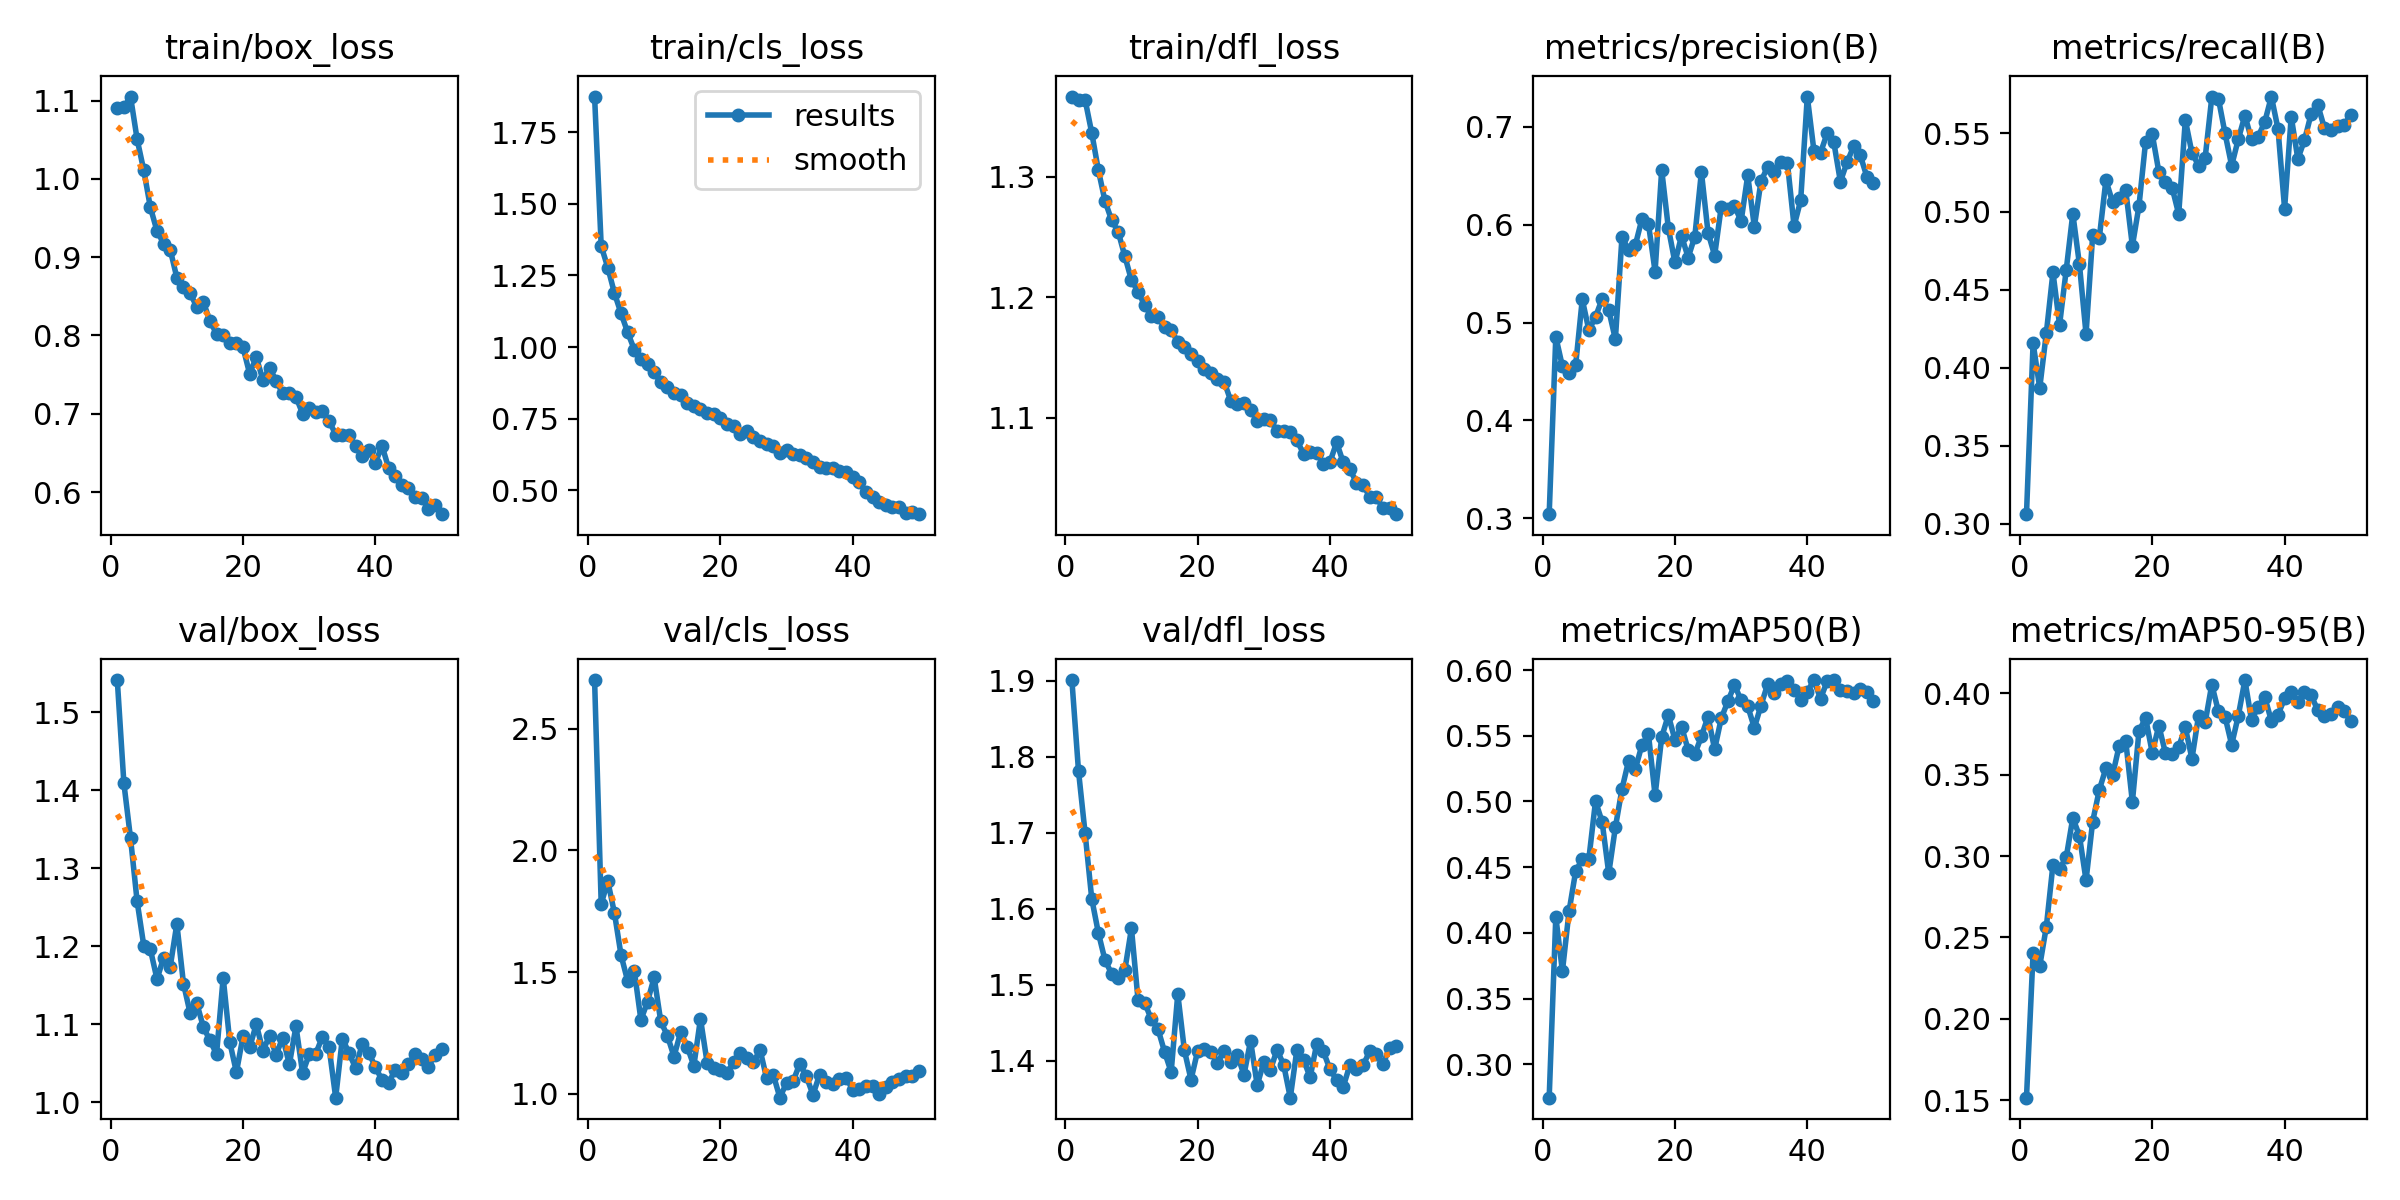

The table this chart was drawn from, first rows:
epoch, time, train/box_loss, train/cls_loss, train/dfl_loss, metrics/precision(B), metrics/recall(B), metrics/mAP50(B), metrics/mAP50-95(B), val/box_loss, val/cls_loss, val/dfl_loss, lr/pg0, lr/pg1, lr/pg2
1, 125.5, 1.091, 1.875, 1.366, 0.3041, 0.3062, 0.2745, 0.1516, 1.541, 2.7, 1.901, 0.0004754, 0.0004754, 0.0004754
2, 234.5, 1.091, 1.353, 1.363, 0.4855, 0.4158, 0.4122, 0.2406, 1.409, 1.78, 1.781, 0.0009329, 0.0009329, 0.0009329
3, 364.2, 1.105, 1.278, 1.364, 0.4551, 0.387, 0.3708, 0.2324, 1.339, 1.873, 1.699, 0.001371, 0.001371, 0.001371
4, 488, 1.051, 1.188, 1.336, 0.4479, 0.4222, 0.4163, 0.2566, 1.257, 1.743, 1.613, 0.001344, 0.001344, 0.001344
5, 607.7, 1.011, 1.117, 1.305, 0.4567, 0.461, 0.4469, 0.2947, 1.201, 1.57, 1.568, 0.001316, 0.001316, 0.001316
6, 726.2, 0.9637, 1.051, 1.28, 0.5237, 0.4275, 0.456, 0.2923, 1.196, 1.463, 1.532, 0.001288, 0.001288, 0.001288
7, 840.9, 0.9335, 0.9908, 1.264, 0.4919, 0.4624, 0.4565, 0.2991, 1.158, 1.505, 1.515, 0.001259, 0.001259, 0.001259
8, 953.9, 0.9174, 0.9576, 1.254, 0.5059, 0.4986, 0.5002, 0.3234, 1.185, 1.304, 1.509, 0.001231, 0.001231, 0.001231
9, 1080, 0.9096, 0.9397, 1.234, 0.5241, 0.4662, 0.4845, 0.3124, 1.174, 1.379, 1.519, 0.001203, 0.001203, 0.001203
10, 1202, 0.8738, 0.9113, 1.214, 0.5128, 0.4215, 0.4453, 0.2851, 1.229, 1.478, 1.574, 0.001174, 0.001174, 0.001174
11, 1328, 0.8615, 0.876, 1.205, 0.4829, 0.4848, 0.4803, 0.3212, 1.152, 1.297, 1.48, 0.001146, 0.001146, 0.001146
12, 1455, 0.8537, 0.8609, 1.193, 0.5874, 0.483, 0.5095, 0.3406, 1.114, 1.239, 1.476, 0.001118, 0.001118, 0.001118
13, 1565, 0.837, 0.8377, 1.184, 0.5742, 0.5201, 0.531, 0.3539, 1.127, 1.153, 1.454, 0.001089, 0.001089, 0.001089
14, 1701, 0.8431, 0.8317, 1.184, 0.5787, 0.5061, 0.5244, 0.3495, 1.097, 1.254, 1.442, 0.001061, 0.001061, 0.001061
15, 1848, 0.8181, 0.8035, 1.175, 0.6055, 0.5087, 0.5427, 0.3676, 1.079, 1.193, 1.412, 0.001033, 0.001033, 0.001033
16, 1970, 0.8024, 0.7939, 1.173, 0.6009, 0.5136, 0.5512, 0.3705, 1.062, 1.116, 1.385, 0.001005, 0.001005, 0.001005
17, 2106, 0.8002, 0.782, 1.163, 0.5521, 0.4779, 0.5046, 0.3332, 1.16, 1.309, 1.488, 0.0009763, 0.0009763, 0.0009763
18, 2234, 0.7906, 0.7699, 1.159, 0.656, 0.5037, 0.549, 0.3768, 1.077, 1.129, 1.414, 0.000948, 0.000948, 0.000948
19, 2345, 0.79, 0.7653, 1.153, 0.5969, 0.5448, 0.5657, 0.3848, 1.038, 1.105, 1.375, 0.0009197, 0.0009197, 0.0009197
20, 2463, 0.7847, 0.752, 1.147, 0.5614, 0.5496, 0.5469, 0.3634, 1.085, 1.097, 1.413, 0.0008914, 0.0008914, 0.0008914
21, 2572, 0.7511, 0.7305, 1.141, 0.5886, 0.5253, 0.5571, 0.3801, 1.07, 1.087, 1.415, 0.0008631, 0.0008631, 0.0008631
22, 2686, 0.7723, 0.7235, 1.137, 0.5665, 0.5188, 0.5392, 0.3631, 1.1, 1.13, 1.412, 0.0008348, 0.0008348, 0.0008348
23, 2809, 0.7433, 0.6947, 1.132, 0.5877, 0.5154, 0.5361, 0.3624, 1.066, 1.167, 1.398, 0.0008065, 0.0008065, 0.0008065
24, 2928, 0.7587, 0.7052, 1.13, 0.6538, 0.4983, 0.5495, 0.3671, 1.085, 1.146, 1.413, 0.0007782, 0.0007782, 0.0007782
25, 3052, 0.7422, 0.6864, 1.114, 0.592, 0.5587, 0.5647, 0.379, 1.061, 1.129, 1.398, 0.0007499, 0.0007499, 0.0007499
26, 3193, 0.7259, 0.6729, 1.111, 0.5685, 0.5375, 0.5397, 0.3597, 1.083, 1.181, 1.408, 0.0007216, 0.0007216, 0.0007216
27, 3318, 0.7265, 0.6603, 1.112, 0.6185, 0.5295, 0.5633, 0.3861, 1.049, 1.063, 1.381, 0.0006934, 0.0006934, 0.0006934
28, 3434, 0.7216, 0.6544, 1.107, 0.6162, 0.5345, 0.5762, 0.3821, 1.097, 1.079, 1.426, 0.0006651, 0.0006651, 0.0006651
29, 3552, 0.7002, 0.6294, 1.097, 0.6192, 0.5731, 0.5888, 0.4053, 1.037, 0.9843, 1.368, 0.0006368, 0.0006368, 0.0006368
30, 3671, 0.7077, 0.6399, 1.099, 0.6036, 0.5723, 0.5769, 0.3888, 1.061, 1.045, 1.398, 0.0006085, 0.0006085, 0.0006085
31, 3788, 0.7026, 0.6278, 1.098, 0.6504, 0.5501, 0.5725, 0.3856, 1.062, 1.052, 1.388, 0.0005802, 0.0005802, 0.0005802
32, 3908, 0.7037, 0.6242, 1.089, 0.5979, 0.5294, 0.5561, 0.3684, 1.084, 1.123, 1.415, 0.0005519, 0.0005519, 0.0005519
33, 4022, 0.691, 0.6133, 1.089, 0.6443, 0.5463, 0.5731, 0.386, 1.07, 1.072, 1.395, 0.0005236, 0.0005236, 0.0005236
34, 4141, 0.6734, 0.5966, 1.088, 0.6591, 0.5615, 0.5892, 0.4081, 1.006, 0.996, 1.351, 0.0004953, 0.0004953, 0.0004953
35, 4259, 0.6733, 0.5822, 1.081, 0.6536, 0.5463, 0.5828, 0.3835, 1.082, 1.079, 1.414, 0.000467, 0.000467, 0.000467
36, 4384, 0.6727, 0.5758, 1.07, 0.6646, 0.548, 0.5891, 0.3915, 1.064, 1.047, 1.401, 0.0004387, 0.0004387, 0.0004387
37, 4528, 0.6589, 0.576, 1.072, 0.6628, 0.5573, 0.5919, 0.3976, 1.044, 1.04, 1.378, 0.0004104, 0.0004104, 0.0004104
38, 4643, 0.6465, 0.567, 1.071, 0.5986, 0.5736, 0.5851, 0.3831, 1.074, 1.063, 1.423, 0.0003821, 0.0003821, 0.0003821
39, 4763, 0.6534, 0.5635, 1.061, 0.625, 0.553, 0.5775, 0.3867, 1.064, 1.067, 1.412, 0.0003538, 0.0003538, 0.0003538
40, 4887, 0.6374, 0.5474, 1.063, 0.731, 0.5019, 0.5837, 0.3968, 1.045, 1.017, 1.389, 0.0003255, 0.0003255, 0.0003255
41, 5060, 0.659, 0.5273, 1.079, 0.6756, 0.5608, 0.5923, 0.4004, 1.028, 1.019, 1.375, 0.0002972, 0.0002972, 0.0002972
42, 5173, 0.6307, 0.4921, 1.063, 0.6736, 0.5337, 0.5783, 0.3945, 1.025, 1.034, 1.366, 0.0002689, 0.0002689, 0.0002689
43, 5292, 0.6202, 0.477, 1.058, 0.6934, 0.5456, 0.5915, 0.4008, 1.041, 1.031, 1.394, 0.0002406, 0.0002406, 0.0002406
44, 5403, 0.6086, 0.4593, 1.046, 0.6845, 0.5624, 0.5924, 0.3987, 1.038, 1, 1.389, 0.0002123, 0.0002123, 0.0002123
45, 5524, 0.6053, 0.4488, 1.044, 0.644, 0.5685, 0.5847, 0.3898, 1.049, 1.027, 1.394, 0.0001841, 0.0001841, 0.0001841
46, 5641, 0.5934, 0.4402, 1.034, 0.6637, 0.5537, 0.5841, 0.3859, 1.062, 1.05, 1.413, 0.0001558, 0.0001558, 0.0001558
47, 5753, 0.5922, 0.4413, 1.034, 0.6801, 0.5523, 0.5826, 0.3872, 1.055, 1.06, 1.408, 0.0001275, 0.0001275, 0.0001275
48, 5863, 0.579, 0.4214, 1.025, 0.671, 0.5544, 0.5855, 0.3916, 1.046, 1.075, 1.395, 9.91726e-05, 9.91726e-05, 9.91726e-05
49, 5973, 0.5835, 0.4221, 1.025, 0.649, 0.5556, 0.583, 0.3891, 1.061, 1.075, 1.417, 7.08784e-05, 7.08784e-05, 7.08784e-05
50, 6094, 0.5718, 0.4158, 1.02, 0.6428, 0.5618, 0.5767, 0.3827, 1.068, 1.095, 1.42, 4.25842e-05, 4.25842e-05, 4.25842e-05
